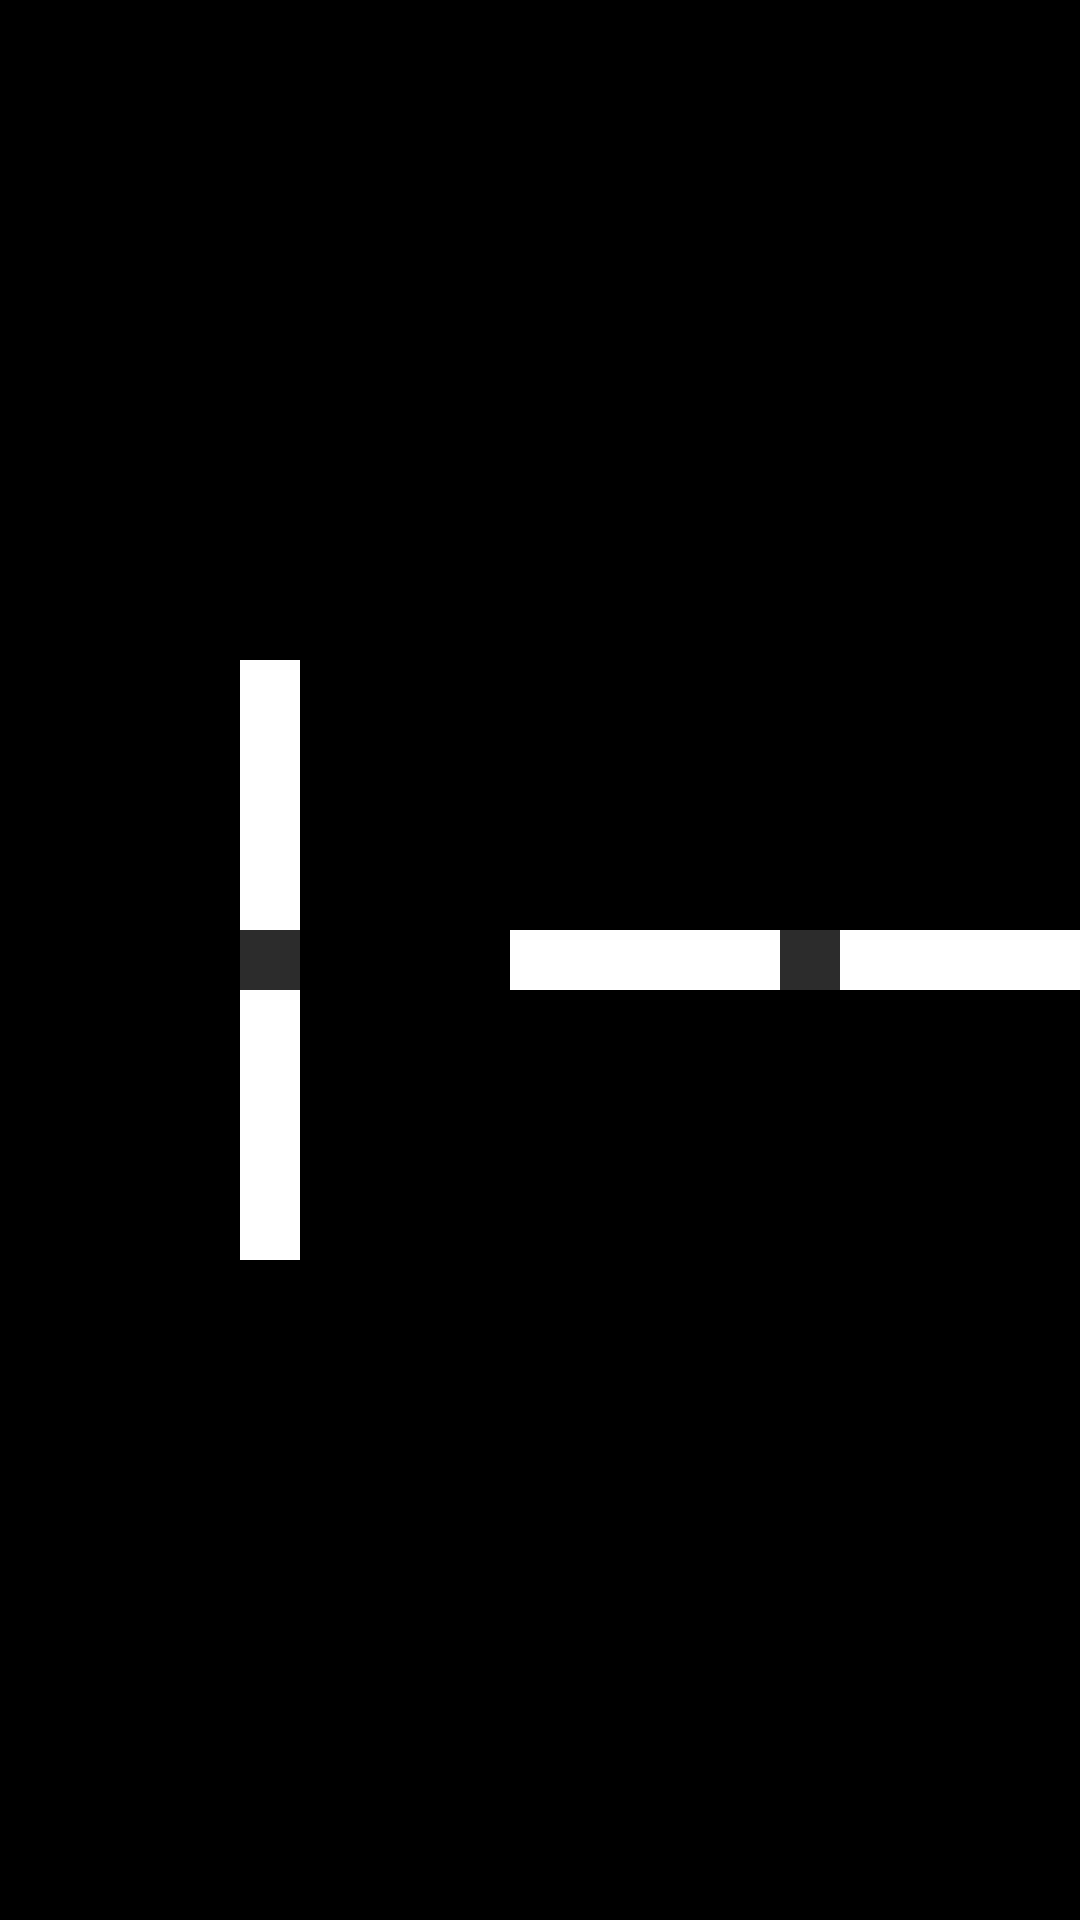

The Android layout XML behind this screen, and the referenced resources:
<!-- AndroidManifest.xml: application theme Theme.Instruments -->
<!-- res/layout/activity_level.xml -->
<?xml version="1.0" encoding="utf-8"?>
<RelativeLayout xmlns:android="http://schemas.android.com/apk/res/android"
    xmlns:app="http://schemas.android.com/apk/res-auto"
    xmlns:tools="http://schemas.android.com/tools"
    android:layout_width="match_parent"
    android:layout_height="match_parent"
    tools:context=".Flashlight"
    android:background="@color/black">

    <androidx.constraintlayout.widget.ConstraintLayout
        android:id="@+id/constraint_layout"
        android:layout_width="wrap_content"
        android:layout_height="wrap_content"
        android:layout_centerVertical="true"
        android:layout_centerHorizontal="true">

        <View
            android:id="@+id/right_white_line"
            android:layout_width="200dp"
            android:layout_height="20dp"
            android:background="@color/white"
            app:layout_constraintBottom_toBottomOf="parent"
            app:layout_constraintEnd_toEndOf="parent"
            app:layout_constraintStart_toEndOf="@+id/space"
            app:layout_constraintTop_toTopOf="parent" />

        <View
            android:id="@+id/right_point"
            android:layout_width="20dp"
            android:layout_height="20dp"
            android:background="@color/grey"
            app:layout_constraintBottom_toBottomOf="parent"
            app:layout_constraintEnd_toEndOf="parent"
            app:layout_constraintHorizontal_bias="0.5"
            app:layout_constraintStart_toEndOf="@+id/space"
            app:layout_constraintTop_toTopOf="parent" />

        <Space
            android:id="@+id/space"
            android:layout_width="wrap_content"
            android:layout_height="wrap_content"
            app:layout_constraintBottom_toBottomOf="parent"
            app:layout_constraintEnd_toEndOf="parent"
            app:layout_constraintStart_toStartOf="parent"
            app:layout_constraintTop_toTopOf="parent" />

        <View
            android:id="@+id/left_white_line"
            android:layout_width="20dp"
            android:layout_height="200dp"
            android:background="@color/white"
            app:layout_constraintBottom_toBottomOf="parent"
            app:layout_constraintEnd_toStartOf="@+id/space"
            app:layout_constraintStart_toStartOf="parent"
            app:layout_constraintTop_toTopOf="parent" />

        <View
            android:id="@+id/left_point"
            android:layout_width="20dp"
            android:layout_height="20dp"
            android:background="@color/grey"
            app:layout_constraintBottom_toBottomOf="parent"
            app:layout_constraintEnd_toStartOf="@+id/space"
            app:layout_constraintStart_toStartOf="parent"
            app:layout_constraintTop_toTopOf="parent"
            app:layout_constraintVertical_bias="0.5" />

    </androidx.constraintlayout.widget.ConstraintLayout>

</RelativeLayout>
<!-- resources referenced by this layout -->
<resources>
  <color name="black">#FF000000</color>
  <color name="grey">#2C2C2C</color>
  <color name="white">#FFFFFFFF</color>
  <style name="Theme.Instruments" parent="Theme.MaterialComponents.DayNight.DarkActionBar">
          
          <item name="colorPrimary">@color/grey</item>
          <item name="colorPrimaryVariant">@color/black</item>
          <item name="colorOnPrimary">@color/white</item>
          
          <item name="colorSecondary">@color/teal_200</item>
          <item name="colorSecondaryVariant">@color/teal_700</item>
          <item name="colorOnSecondary">@color/black</item>
          
          <item name="android:statusBarColor" tools:targetApi="l">@color/black</item>
          
      </style>
  <color name="teal_200">#FF03DAC5</color>
  <color name="teal_700">#FF018786</color>
</resources>
